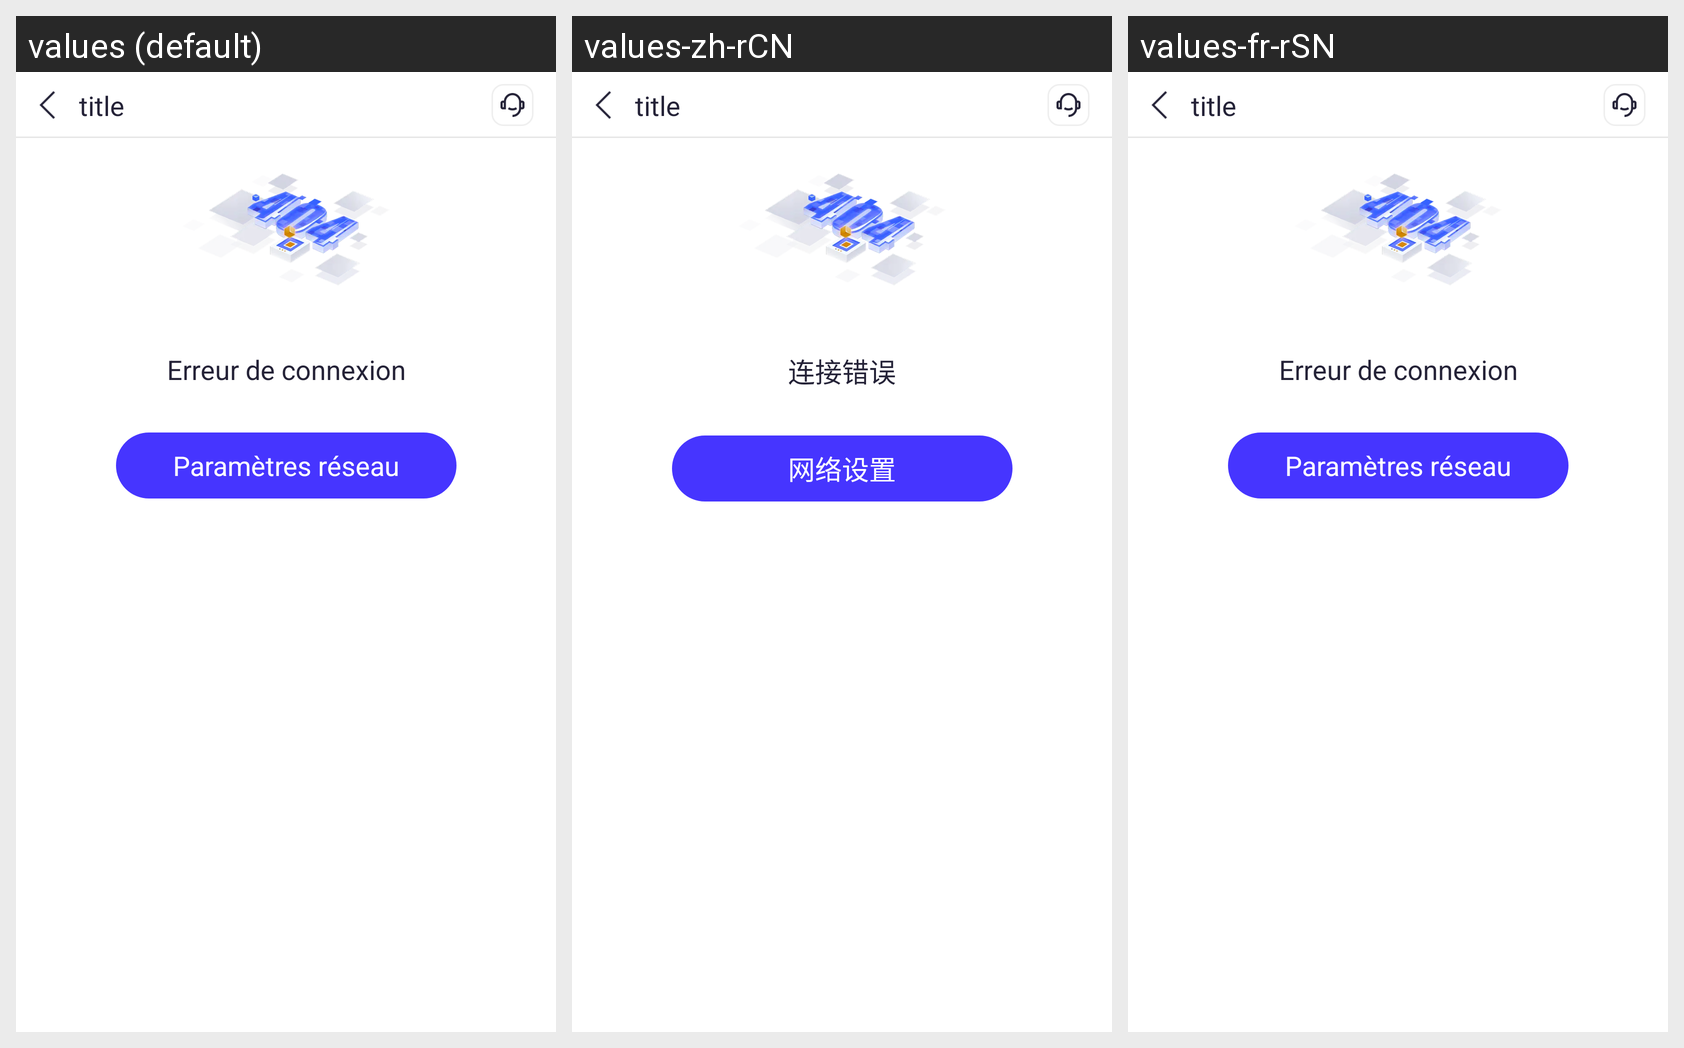

For this localized Android screen grid, give each drawn string resource with its value in every locale shown.
Android screen res/layout/activity_web.xml rendered under 3 locales, left to right: values (default), values-zh-rCN, values-fr-rSN. Device: Nexus 5 (rendered at 1080×1920; each locale shown at half size, 540×960, under a caption strip naming it); theme Theme.FleursPret.
Strings drawn on this screen, with the default value and each locale's value (text and hints the layout hard-codes, and strings that could not be matched under every locale, appear in the picture but are not listed):

text_erreur_de_connexion
  values: Erreur de connexion
  values-zh-rCN: 连接错误
  values-fr-rSN: Erreur de connexion

text_param_tres_r_seau
  values: Paramètres réseau
  values-zh-rCN: 网络设置
  values-fr-rSN: Paramètres réseau
